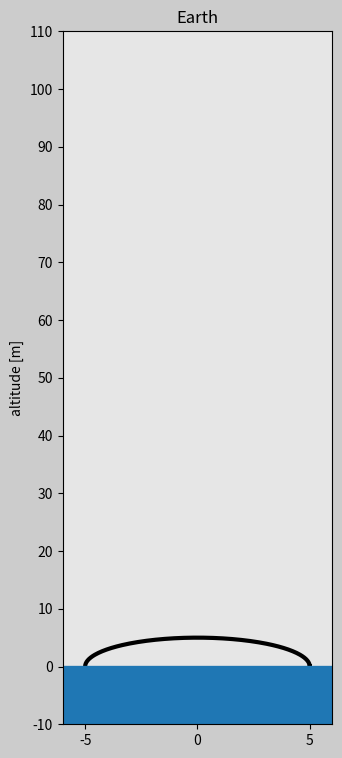

This chart was generated by the following Python code:
import matplotlib.pyplot as plt
import matplotlib.gridspec as gridspec
import matplotlib.animation as animation
import numpy as np

# Time array
t0=0
t_end=12
dt=0.02
t=np.arange(t0,t_end+dt,dt)

# Gravitational acceleration
g_Earth=-9.8 # [m/s^2]

# Position y arrays
n=2
y_i=100 # [m]
y_Earth=y_i+0,5*g_Earth*t**n
#np.set_printoptions(suppress=True)

# Velocity y arrays
y_Earth_velocity=n*0.5*g_Earth*t**(n-1)

# Acceleration y arrays
y_Earth_acceleration=(n-1)*g_Earth*t**(n-2)

# Create circles
def create_circle(r):
    degrees=np.arange(0,361,1)
    radians=degrees*np.pi/180
    sphere_x=r*np.cos(radians)
    sphere_y=r*np.sin(radians)
    return sphere_x,sphere_y

radius=5
sphere_x_Earth,sphere_y_Earth=create_circle(radius)

# np.set_printoptions(suppress=True)
# print(sphere_x_Earth)
# print(sphere_y_Earth)
# exit()

############################## ANIMATION ##############################
frame_amount=len(t)
width_ratio=1.2
y_f=-10 # [m]
dy=10 # [m]

def update_plot(num):
    sphere_Earth.set_data(sphere_x_Earth,sphere_y_Earth)

    return sphere_Earth,

# Figure properties
fig=plt.figure(figsize=(16,9),dpi=80,facecolor=(0.8,0.8,0.8))
gs=gridspec.GridSpec(3,4)

# Create object for Earth
ax0=fig.add_subplot(gs[:,0],facecolor=(0.9,0.9,0.9))
sphere_Earth,=ax0.plot([],[],'k',linewidth=3)
land_Earth=ax0.plot([-radius*width_ratio,radius*width_ratio],[-5,-5],linewidth=42)
plt.xlim(-radius*width_ratio,radius*width_ratio)
plt.ylim(y_f,y_i+dy)
plt.xticks(np.arange(-radius,radius+1,radius))
plt.yticks(np.arange(y_f,y_i+2*dy,dy))
plt.ylabel('altitude [m]')
plt.title('Earth')


plane_ani=animation.FuncAnimation(fig,update_plot,
    frames=frame_amount,interval=20,repeat=True,blit=True)
plt.show()






